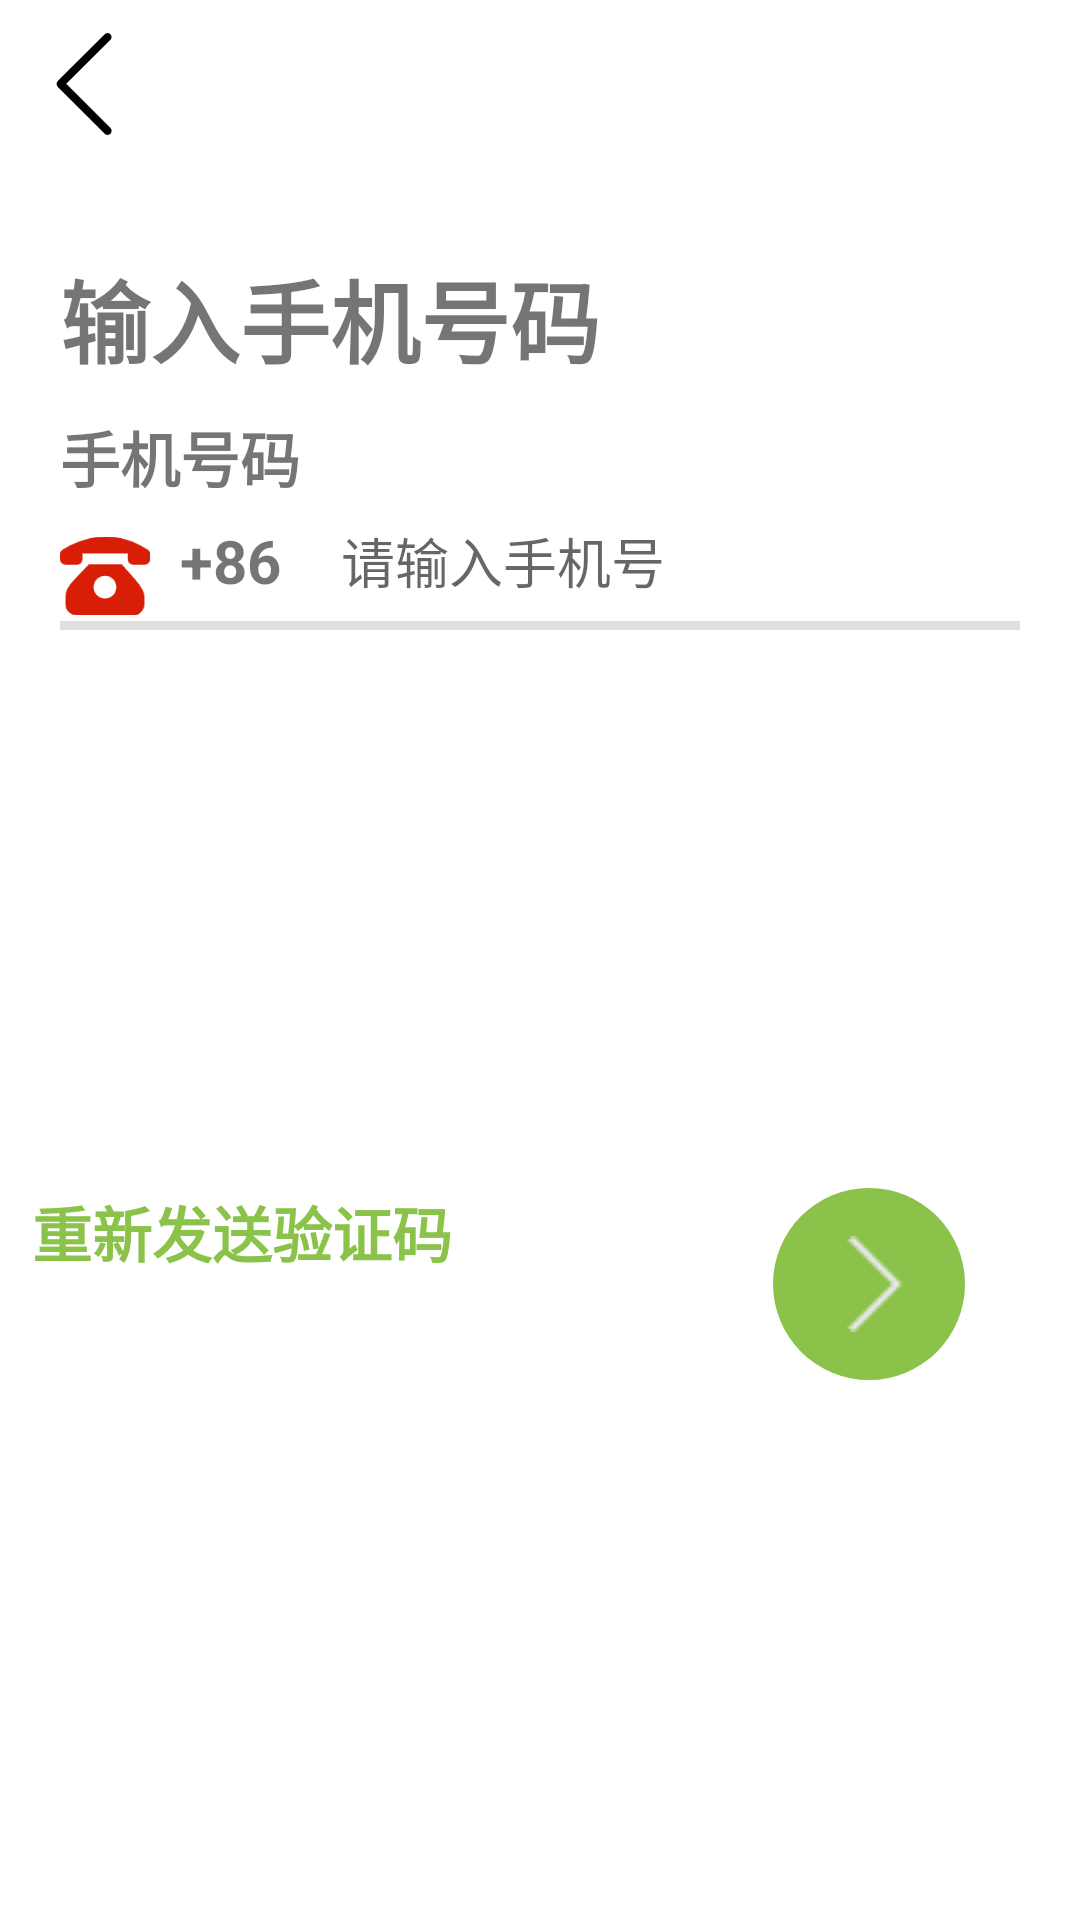

Write the Android layout XML for this screen, with the resource values it uses.
<!-- AndroidManifest.xml: application theme Theme.FreshFoodGo -->
<!-- res/layout/activity_phone_regis.xml -->
<?xml version="1.0" encoding="utf-8"?>
<androidx.constraintlayout.widget.ConstraintLayout xmlns:android="http://schemas.android.com/apk/res/android"
    xmlns:app="http://schemas.android.com/apk/res-auto"
    xmlns:tools="http://schemas.android.com/tools"
    android:layout_width="match_parent"
    android:layout_height="match_parent">

    <com.google.android.material.appbar.MaterialToolbar
        android:id="@+id/toolbar"
        android:layout_width="match_parent"
        android:layout_height="?attr/actionBarSize"
        android:background="@android:color/transparent"
        app:layout_constraintEnd_toEndOf="parent"
        app:layout_constraintStart_toStartOf="parent"
        app:layout_constraintTop_toTopOf="parent"
        app:navigationIcon="@mipmap/back" />

    <LinearLayout
        android:layout_width="match_parent"
        android:layout_height="wrap_content"
        android:layout_marginHorizontal="20dp"
        android:layout_marginTop="28dp"
        android:orientation="vertical"
        app:layout_constraintEnd_toEndOf="parent"
        app:layout_constraintHorizontal_bias="0.0"
        app:layout_constraintStart_toStartOf="parent"
        app:layout_constraintTop_toBottomOf="@+id/toolbar">

        <TextView
            android:id="@+id/title"
            android:layout_width="wrap_content"
            android:layout_height="wrap_content"
            android:text="@string/input_phone_num"
            android:textSize="30sp"
            android:textStyle="bold" />

        <TextView
            android:id="@+id/subTitle"
            android:layout_width="wrap_content"
            android:layout_height="wrap_content"
            android:layout_marginTop="10dp"
            android:text="手机号码"
            android:textSize="20sp"
            android:textStyle="bold" />

        <LinearLayout
            android:id="@+id/ll_input"
            android:layout_width="match_parent"
            android:layout_height="wrap_content"
            >

            <ImageView
                android:layout_width="30dp"
                android:layout_height="30dp"
                android:layout_marginTop="10dp"
                android:src="@mipmap/phone_login" />
            <TextView
                android:layout_width="wrap_content"
                android:layout_height="match_parent"
                android:gravity="center_vertical"
                android:layout_marginLeft="10dp"
                android:text="+86"
                android:textSize="20sp"
                android:textStyle="bold"/>

            <EditText
                android:id="@+id/ed_phone_num"
                android:layout_width="match_parent"
                android:layout_height="match_parent"
                android:paddingLeft="20dp"
                android:background="@null"
                android:maxLines="1"

                android:hint="@string/input_phone"/>


        </LinearLayout>

        <View
            android:layout_width="match_parent"
            android:layout_height="3dp"
            android:background="?android:attr/listDivider"/>





    </LinearLayout>

    <TextView
        android:id="@+id/reSendCode"
        android:layout_width="wrap_content"
        android:layout_height="wrap_content"
        android:text="@string/re_send_code"
        android:textColor="@color/green"
        android:textSize="20sp"
        android:textStyle="bold"
        app:layout_constraintEnd_toStartOf="@+id/sure_num"
        app:layout_constraintHorizontal_bias="0.09"
        app:layout_constraintStart_toStartOf="parent"
        app:layout_constraintTop_toTopOf="@id/sure_num" />

    <ImageView
        android:id="@+id/sure_num"
        android:layout_width="64dp"
        android:layout_height="64dp"
        android:layout_marginBottom="180dp"
        android:background="@drawable/phone_regis"
        android:src="@mipmap/right_arrow"
        app:layout_constraintBottom_toBottomOf="parent"
        app:layout_constraintEnd_toEndOf="parent"
        app:layout_constraintHorizontal_bias="0.87"
        app:layout_constraintStart_toStartOf="parent" />


</androidx.constraintlayout.widget.ConstraintLayout>
<!-- resources referenced by this layout -->
<resources>
  <color name="green">#8BC34A</color>
  <!-- drawable phone_regis (drawable) -->
  <?xml version="1.0" encoding="utf-8"?>
  <shape xmlns:android="http://schemas.android.com/apk/res/android"
      android:shape="oval">
  
      <solid android:color="@color/green"/>
      <padding android:right="16dp"
          android:top="16dp"
          android:left="16dp"
          android:bottom="16dp"/>
  
  </shape>
  <!-- mipmap back: png bitmap (mipmap-mdpi, 495 bytes) -->
  <!-- mipmap phone_login: png bitmap (mipmap-xxhdpi, 3451 bytes) -->
  <!-- mipmap right_arrow: png bitmap (mipmap-xxhdpi, 276 bytes) -->
  <string name="input_phone">请输入手机号</string>
  <string name="input_phone_num">输入手机号码</string>
  <string name="re_send_code">重新发送验证码</string>
  <style name="Theme.FreshFoodGo" parent="Theme.MaterialComponents.Light.NoActionBar">
          
          <item name="colorPrimary">@color/white</item>
          <item name="colorPrimaryVariant">@color/purple_700</item>
          <item name="colorOnPrimary">@color/white</item>
          
          <item name="colorSecondary">@color/teal_200</item>
          <item name="colorSecondaryVariant">@color/teal_700</item>
          <item name="colorOnSecondary">@color/black</item>
          
          <item name="android:statusBarColor">@android:color/transparent</item>
          <item name="android:windowLightStatusBar">true</item>
          
      </style>
  <color name="white">#FFFFFFFF</color>
  <color name="purple_700">#FF3700B3</color>
  <color name="teal_200">#FF03DAC5</color>
  <color name="teal_700">#FF018786</color>
  <color name="black">#FF000000</color>
</resources>
